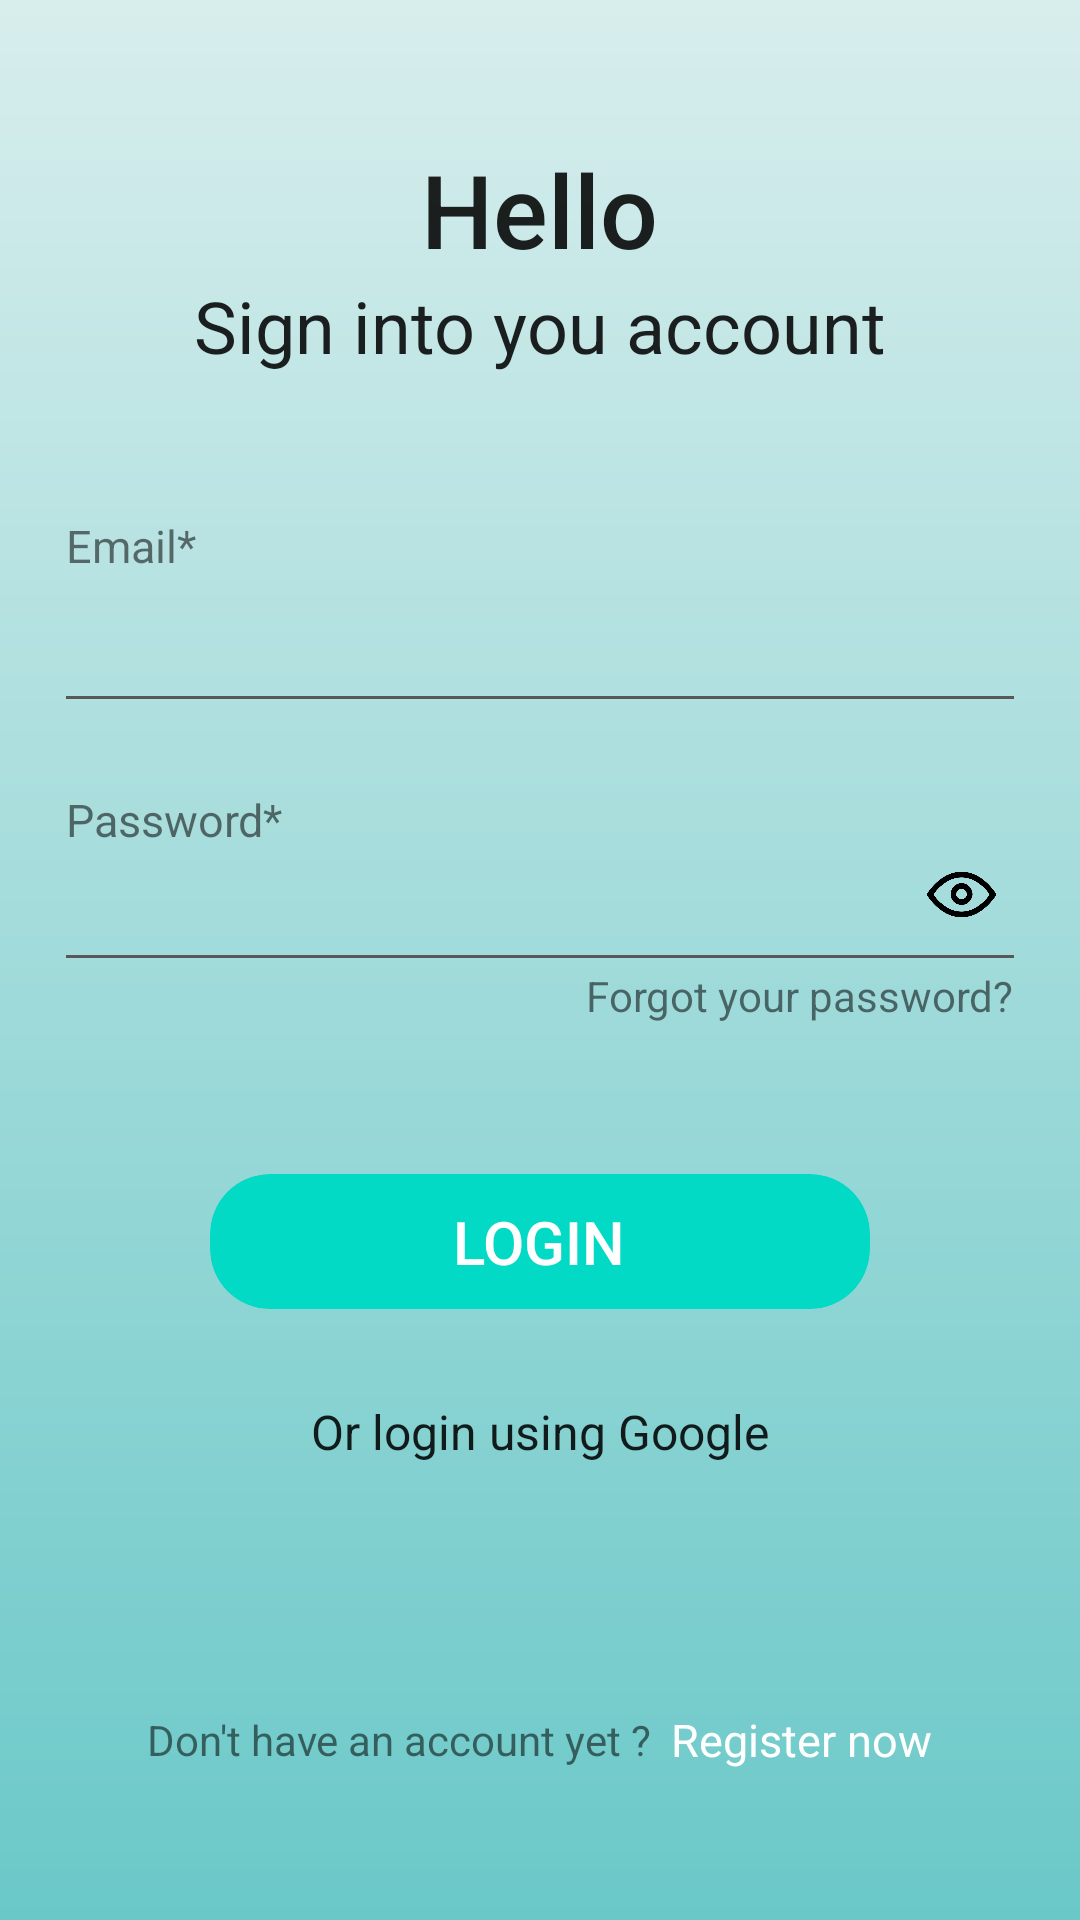

Android layout source for this screen:
<!-- AndroidManifest.xml: application theme Theme.MealMoversKotlin -->
<!-- res/layout/fragment_login.xml -->
<?xml version="1.0" encoding="utf-8"?>
<layout xmlns:tools="http://schemas.android.com/tools"
    xmlns:android="http://schemas.android.com/apk/res/android"
    xmlns:app="http://schemas.android.com/apk/res-auto">


<androidx.constraintlayout.widget.ConstraintLayout
    android:layout_width="match_parent"
    android:layout_height="match_parent">


    <LinearLayout
        android:id="@+id/mainLayout"
        android:layout_width="match_parent"
        android:layout_height="match_parent"

        android:background="@drawable/background_image_welcome_page"
        android:orientation="vertical"
        app:layout_constraintBottom_toBottomOf="parent"
        app:layout_constraintEnd_toEndOf="parent"
        app:layout_constraintStart_toStartOf="parent"
        app:layout_constraintTop_toTopOf="parent">

        <androidx.cardview.widget.CardView
            android:id="@+id/arrowBack"
            android:layout_width="35dp"
            android:layout_height="35dp"
            android:layout_margin="15dp"
            android:clickable="true"
            android:foreground="?attr/selectableItemBackground"
            android:visibility="gone"
            app:cardBackgroundColor="@null"
            app:cardCornerRadius="18dp"
            app:cardElevation="0dp">


            <ImageView
                android:id="@+id/imageView24"
                android:layout_width="wrap_content"
                android:layout_height="wrap_content"
                android:layout_gravity="center"
                app:srcCompat="@drawable/ic_baseline_arrow_back_24" />
        </androidx.cardview.widget.CardView>


        <LinearLayout
            android:layout_width="match_parent"
            android:layout_height="match_parent"
            android:gravity="center_horizontal"
            android:orientation="vertical">

            <View
                android:layout_width="wrap_content"
                android:layout_height="wrap_content"
                android:layout_weight="1" />

            <TextView
                android:id="@+id/TopHeaderText"
                android:layout_width="wrap_content"
                android:layout_height="wrap_content"
                android:text="Hello"
                android:textAppearance="@style/TextAppearance.AppCompat.Body2"
                android:textSize="34sp" />

            <TextView
                android:id="@+id/secondary_TextView39"
                android:layout_width="wrap_content"
                android:layout_height="wrap_content"
                android:text="Sign into you account"
                android:textAppearance="@style/TextAppearance.AppCompat.Body1"
                android:textSize="24sp"


                />

            <View
                android:layout_width="match_parent"
                android:layout_height="wrap_content"
                android:layout_weight="1" />


            <LinearLayout
                android:id="@+id/email_ED_layout"

                android:layout_width="match_parent"
                android:layout_height="wrap_content"
                android:orientation="vertical"
                android:paddingHorizontal="22dp">


                <TextView

                    android:layout_width="wrap_content"
                    android:layout_height="wrap_content"
                    android:layout_marginBottom="5dp"
                    android:text="Email*"
                    android:textSize="15sp" />


                <com.google.android.material.textfield.TextInputEditText
                    android:id="@+id/email_edit_text"
                    android:layout_width="match_parent"
                    android:layout_height="35dp"
                    android:background="@null"
                    android:backgroundTint="@android:color/transparent"
                    android:inputType="textEmailAddress" />

                <View

                    android:layout_width="match_parent"
                    android:layout_height="1dp"
                    android:background="@color/text_color_sort_item" />

            </LinearLayout>


            <LinearLayout
                android:id="@+id/password_ED_layout"
                android:layout_width="match_parent"
                android:layout_height="wrap_content"
                android:layout_marginTop="30dp"
                android:orientation="vertical"
                android:paddingHorizontal="22dp">


                <TextView

                    android:layout_width="wrap_content"
                    android:layout_height="wrap_content"
                    android:layout_marginBottom="5dp"

                    android:text="Password*"
                    android:textSize="15sp" />

                <LinearLayout
                    android:layout_width="match_parent"
                    android:layout_height="wrap_content"
                    android:gravity="center_vertical"
                    android:orientation="horizontal">


                    <com.google.android.material.textfield.TextInputEditText
                        android:id="@+id/password_edit_text"
                        android:layout_width="wrap_content"
                        android:layout_height="wrap_content"
                        android:layout_weight="1"
                        android:background="@android:color/transparent"
                        android:inputType="textPassword"

                        />


                    <ImageView
                        android:id="@+id/password_eye_icon"
                        android:layout_width="25dp"
                        android:layout_height="25dp"
                        android:layout_marginRight="5dp"
                        android:layout_marginBottom="5dp"
                        app:srcCompat="@drawable/show_password_icon" />


                </LinearLayout>

                <View

                    android:layout_width="match_parent"
                    android:layout_height="1dp"
                    android:background="@color/text_color_sort_item" />

                <TextView
                    android:id="@+id/forgotPassTextView"
                    android:layout_width="wrap_content"
                    android:layout_height="wrap_content"
                    android:layout_gravity="right"
                    android:layout_marginTop="3dp"
                    android:clickable="true"
                    android:foreground="?attr/selectableItemBackground"
                    android:text="Forgot your password?" />


            </LinearLayout>


            <androidx.cardview.widget.CardView
                android:id="@+id/button"
                android:layout_width="match_parent"
                android:layout_height="45dp"
                android:layout_marginHorizontal="70dp"
                android:layout_marginTop="50dp"
                android:clickable="true"
                android:foreground="?attr/selectableItemBackground"
                app:cardBackgroundColor="@color/teal_200"
                app:cardCornerRadius="20dp"
                app:cardElevation="0dp">


                <TextView
                    android:id="@+id/buttonText"
                    android:layout_width="wrap_content"
                    android:layout_height="wrap_content"
                    android:layout_gravity="center"
                    android:text="LOGIN"
                    android:textAppearance="@style/TextAppearance.AppCompat.Body2"
                    android:textColor="@color/white"
                    android:textSize="20sp" />
            </androidx.cardview.widget.CardView>

            <TextView
                android:id="@+id/google_header"
                android:layout_width="wrap_content"
                android:layout_height="wrap_content"
                android:layout_marginTop="30dp"
                android:text="Or login using Google"
                android:textAppearance="@style/TextAppearance.AppCompat.Body1"
                android:textSize="16sp" />

            <ImageView
                android:id="@+id/imageView25"
                android:layout_width="25dp"
                android:layout_height="25dp"
                android:layout_marginTop="10dp"
                app:srcCompat="@drawable/google_logo_icon" />

            <View
                android:layout_width="match_parent"
                android:layout_height="wrap_content"
                android:layout_weight="1" />


            <LinearLayout
                android:layout_width="match_parent"
                android:layout_height="wrap_content"
                android:layout_marginBottom="50dp"
                android:gravity="center"
                android:orientation="horizontal">

                <TextView
                    android:id="@+id/textView43"
                    android:layout_width="wrap_content"
                    android:layout_height="wrap_content"
                    android:text="Don't have an account yet ? " />

                <TextView
                    android:id="@+id/registerTextView"
                    android:layout_width="wrap_content"
                    android:layout_height="wrap_content"
                    android:layout_marginLeft="3dp"
                    android:clickable="true"
                    android:foreground="?attr/selectableItemBackground"
                    android:text="Register now"
                    android:textColor="@color/white"
                    android:textSize="15sp" />


            </LinearLayout>


        </LinearLayout>

    </LinearLayout>
    <LinearLayout
        android:id="@+id/progressBar"
        android:visibility="gone"
        android:layout_width="match_parent"
        android:layout_height="match_parent"
        android:background="#5E222222"
        android:clickable="true"
        android:gravity="center"
        app:layout_constraintEnd_toEndOf="parent"
        app:layout_constraintStart_toStartOf="parent"
        app:layout_constraintTop_toTopOf="parent">


        <ProgressBar
            style="?android:attr/progressBarStyle"
            android:layout_width="55dp"
            android:layout_height="55dp"

            />
    </LinearLayout>
</androidx.constraintlayout.widget.ConstraintLayout>
</layout>
<!-- resources referenced by this layout -->
<resources>
  <color name="teal_200">#FF03DAC5</color>
  <color name="text_color_sort_item">#595858</color>
  <color name="white">#FFFFFFFF</color>
  <!-- drawable background_image_welcome_page: png bitmap (drawable-v24, 9491 bytes) -->
  <!-- drawable show_password_icon: png bitmap (drawable-v24, 13123 bytes) -->
  <style name="Theme.MealMoversKotlin" parent="Theme.MaterialComponents.DayNight.NoActionBar">
          
          <item name="colorPrimary">@color/purple_500</item>
          <item name="colorPrimaryVariant">@color/purple_700</item>
          <item name="colorOnPrimary">@color/white</item>
          
          <item name="colorSecondary">@color/teal_200</item>
          <item name="colorSecondaryVariant">@color/teal_700</item>
          <item name="colorOnSecondary">@color/black</item>
          
          <item name="android:statusBarColor">@android:color/transparent</item>
          <item name="android:windowLightStatusBar">true</item>
          
  
  
          
          
      </style>
  <color name="purple_500">#FF6200EE</color>
  <color name="purple_700">#FF3700B3</color>
  <color name="teal_700">#FF018786</color>
  <color name="black">#FF000000</color>
</resources>
